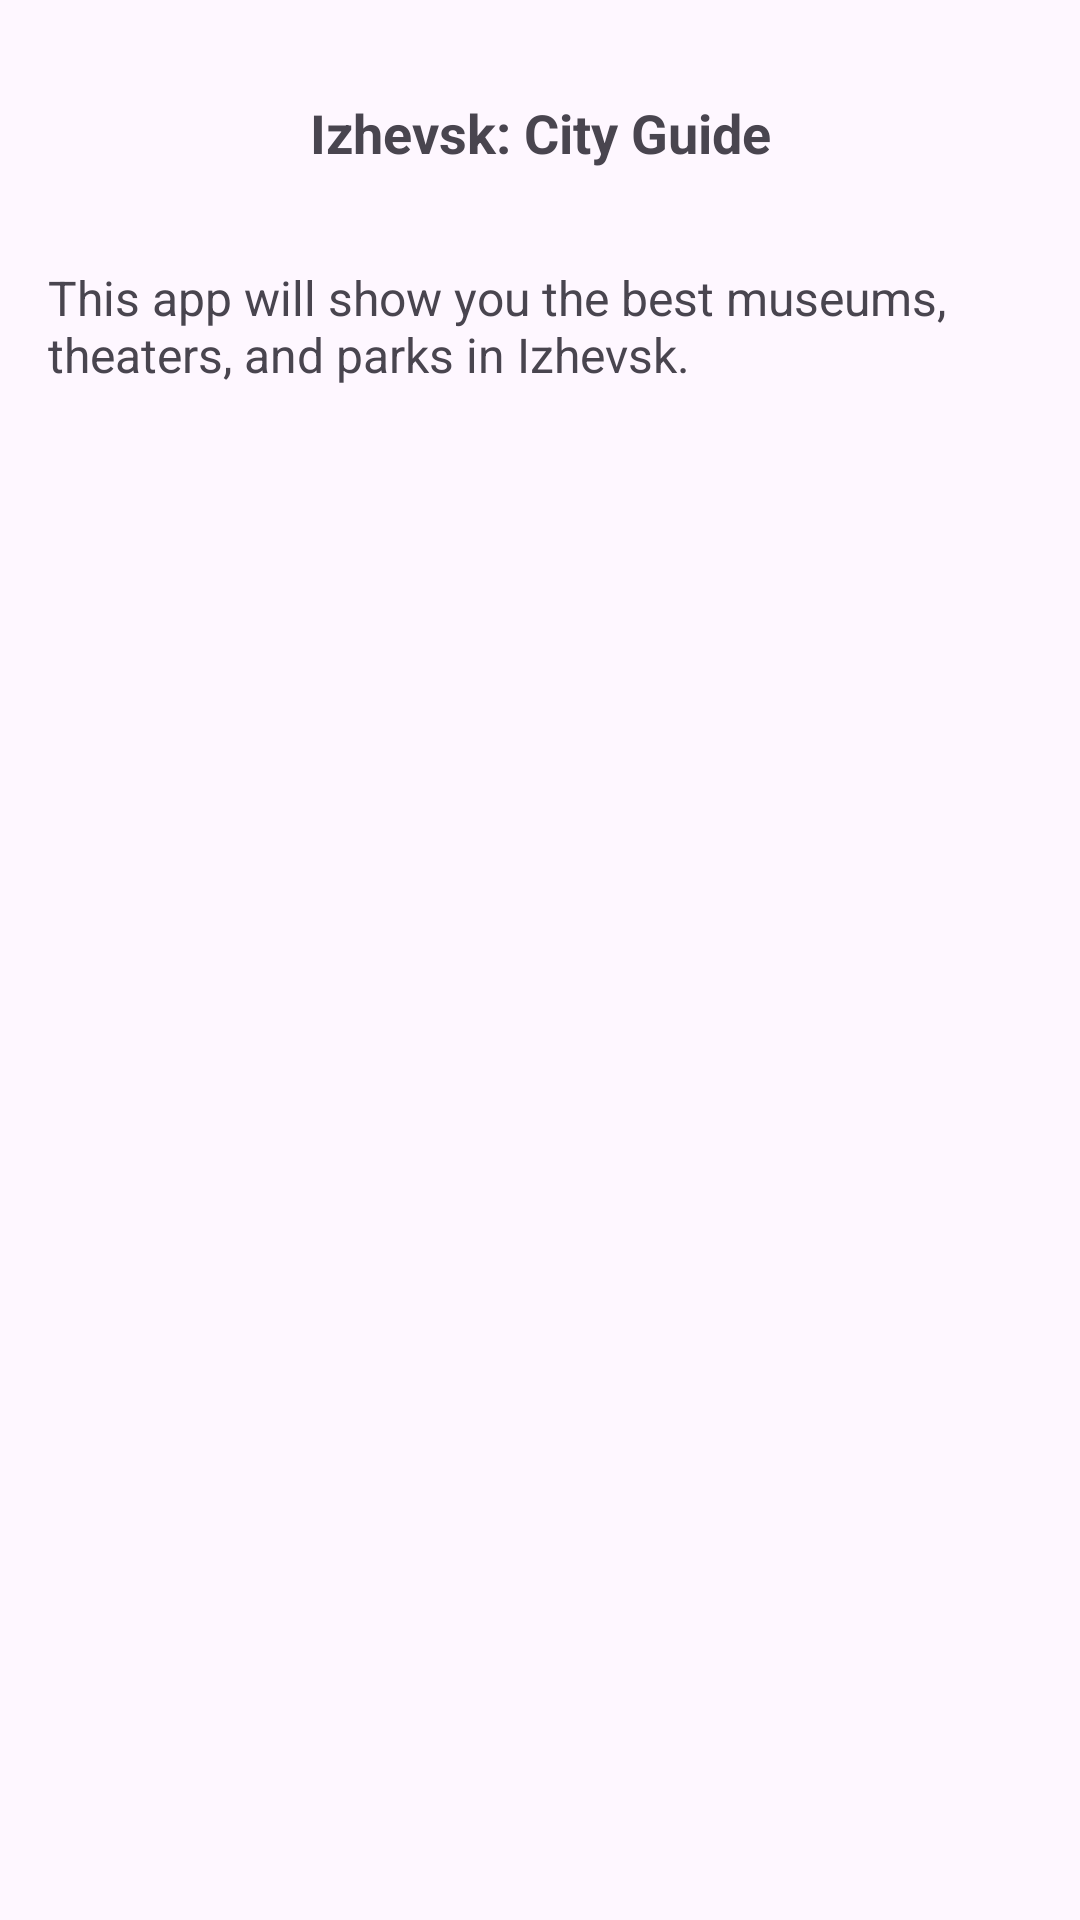

Reconstruct the res/layout file that produces this screen, plus the resources it refers to.
<!-- AndroidManifest.xml: application theme Base.Theme.MyCityApp. -->
<!-- res/layout/fragment_main.xml -->
<?xml version="1.0" encoding="utf-8"?>
<androidx.constraintlayout.widget.ConstraintLayout
    xmlns:android="http://schemas.android.com/apk/res/android"
    xmlns:app="http://schemas.android.com/apk/res-auto"
    xmlns:tools="http://schemas.android.com/tools"
    android:layout_width="match_parent"
    android:layout_height="match_parent"
    tools:context=".fragments.MainFragment">

    <TextView
        android:id="@+id/textView"
        android:layout_width="0dp"
        android:layout_height="wrap_content"
        android:layout_marginStart="@dimen/padding_large"
        android:layout_marginTop="@dimen/padding_large"
        android:layout_marginEnd="@dimen/padding_large"
        android:gravity="center"
        android:text="@string/main_title"
        android:textSize="@dimen/text_size_larg"
        android:textStyle="bold"
        app:layout_constraintEnd_toEndOf="parent"
        app:layout_constraintHorizontal_bias="0.498"
        app:layout_constraintStart_toStartOf="parent"
        app:layout_constraintTop_toTopOf="parent" />

    <TextView
        android:id="@+id/textView3"
        android:layout_width="0dp"
        android:layout_height="wrap_content"
        android:layout_marginStart="@dimen/padding_medium"
        android:layout_marginTop="@dimen/padding_large"
        android:layout_marginEnd="@dimen/padding_medium"
        android:text="@string/main_description"
        android:textSize="@dimen/text_size_med"
        app:layout_constraintEnd_toEndOf="parent"
        app:layout_constraintStart_toStartOf="parent"
        app:layout_constraintTop_toBottomOf="@+id/textView" />

</androidx.constraintlayout.widget.ConstraintLayout>
<!-- resources referenced by this layout -->
<resources>
  <dimen name="padding_large">32dp</dimen>
  <dimen name="padding_medium">16dp</dimen>
  <dimen name="text_size_larg">18sp</dimen>
  <dimen name="text_size_med">16sp</dimen>
  <string name="main_description">This app will show you the best museums, theaters, and parks in Izhevsk.</string>
  <string name="main_title">Izhevsk: City Guide</string>
  <style name="Base.Theme.MyCityApp." parent="Base.Theme.MyCityApp">
          <item name="android:textColorPrimary">@color/white</item>
          <item name="android:textColorSecondary">@color/white</item>
  
          <item name="colorOnSecondaryContainer">@color/white</item>
          <item name="colorSecondaryContainer">#6E6E6E</item>
          <item name="colorOnSurfaceVariant">#B0B0B0</item>
  
  
      </style>
  <style name="Base.Theme.MyCityApp" parent="Theme.Material3.DayNight.NoActionBar">
  
      </style>
  <color name="white">#FFFFFFFF</color>
</resources>
